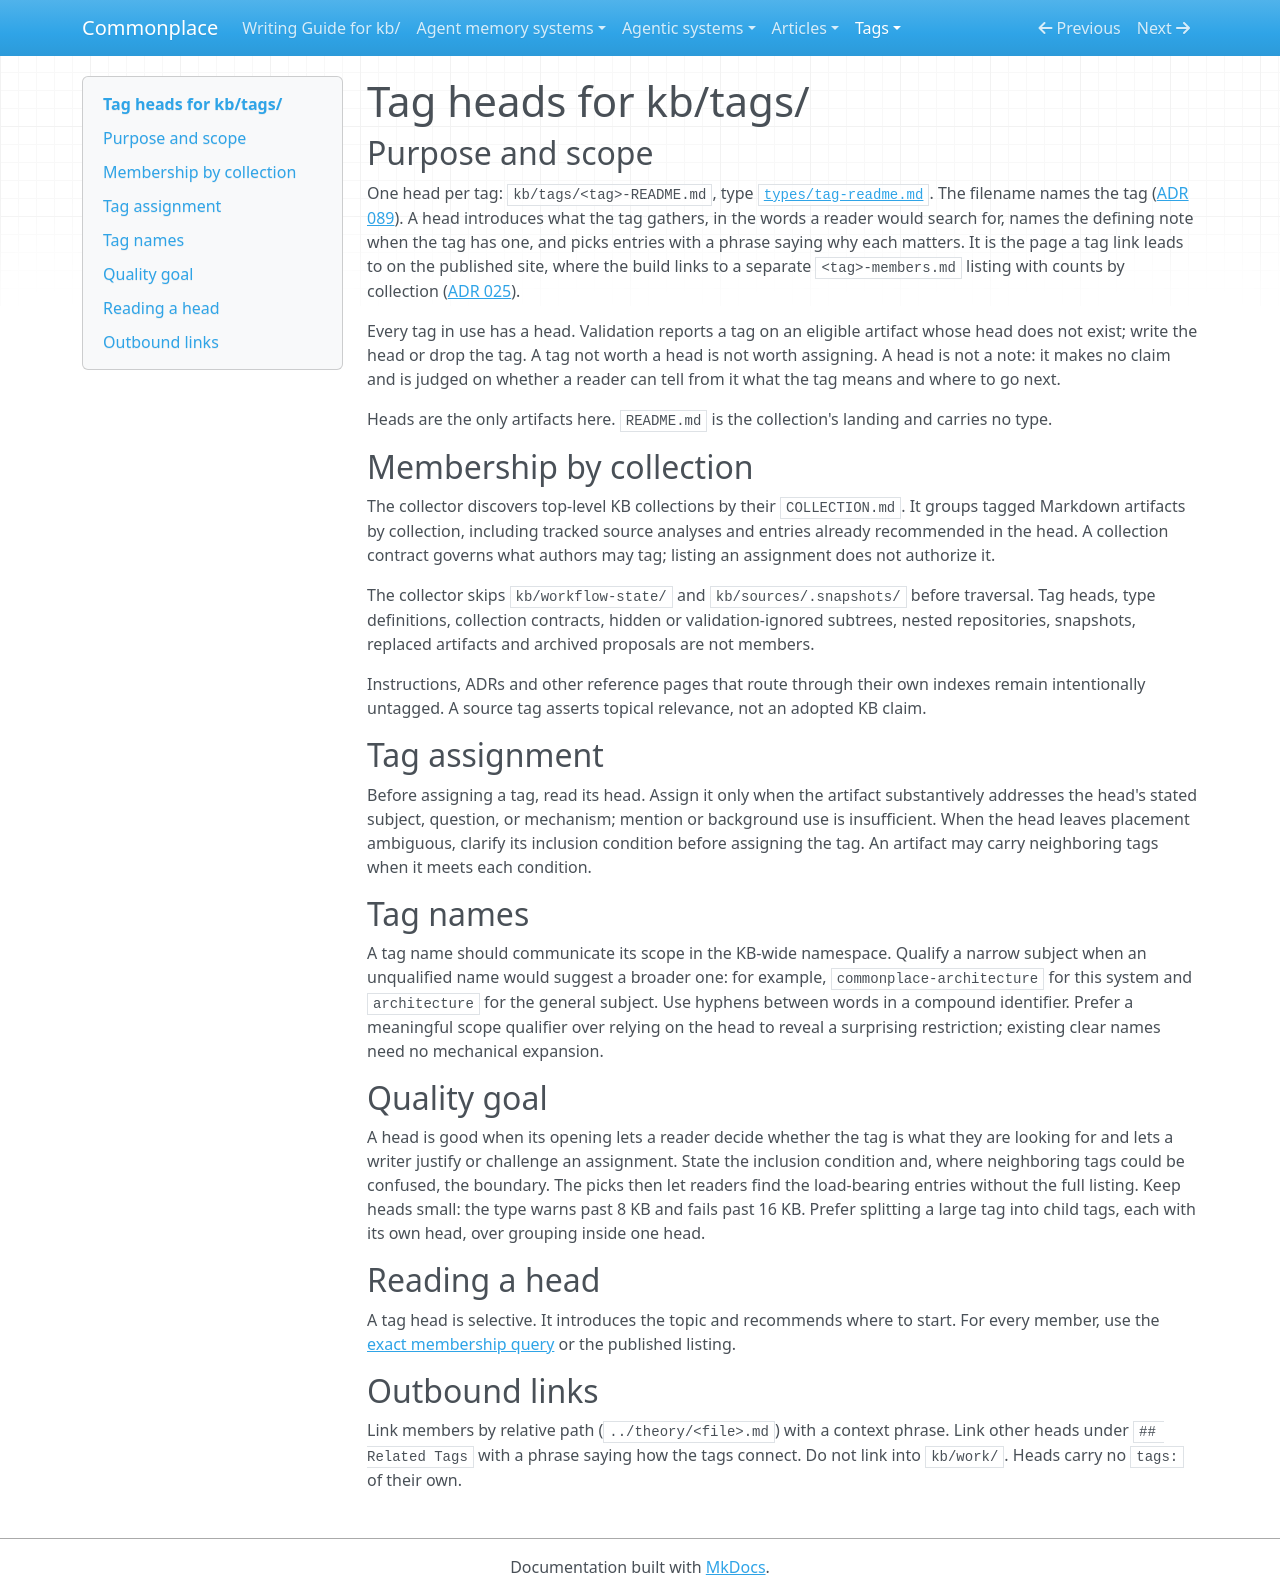

repository: zby/commonplace · page: tags/COLLECTION/index.html · generator: mkdocs

---
type: types/collection-contract.md
---

# Tag heads for kb/tags/

## Purpose and scope

One head per tag: `kb/tags/<tag>-README.md`, type
[`types/tag-readme.md`](../types/tag-readme.md). The filename names the tag
([ADR 089](../reference/adr/089-tags-are-one-namespace-per-kb-with-heads-in-kb-tags.md)).
A head introduces what the tag gathers, in the words a reader would search
for, names the defining note when the tag has one, and picks entries with a
phrase saying why each matters. It is the page a tag link leads to on the
published site, where the build links to a separate `<tag>-members.md` listing with counts by collection
([ADR 025](../reference/adr/025-complete-generated-indexes-are-build-time-only.md)).

Every tag in use has a head. Validation reports a tag on an eligible artifact whose head does not exist; write the head or drop the
tag. A tag not worth a head is not worth assigning. A head is not a note: it
makes no claim and is judged on whether a reader can tell from it what the tag
means and where to go next.

Heads are the only artifacts here. `README.md` is the collection's landing
and carries no type.

## Membership by collection

The collector discovers top-level KB collections by their `COLLECTION.md`. It groups tagged Markdown artifacts by collection, including tracked source analyses and entries already recommended in the head. A collection contract governs what authors may tag; listing an assignment does not authorize it.

The collector skips `kb/workflow-state/` and `kb/sources/.snapshots/` before traversal. Tag heads, type definitions, collection contracts, hidden or validation-ignored subtrees, nested repositories, snapshots, replaced artifacts and archived proposals are not members.

Instructions, ADRs and other reference pages that route through their own indexes remain intentionally untagged. A source tag asserts topical relevance, not an adopted KB claim.

## Tag assignment

Before assigning a tag, read its head. Assign it only when the artifact
substantively addresses the head's stated subject, question, or mechanism;
mention or background use is insufficient. When the head leaves placement
ambiguous, clarify its inclusion condition before assigning the tag. An
artifact may carry neighboring tags when it meets each condition.

## Tag names

A tag name should communicate its scope in the KB-wide namespace. Qualify a
narrow subject when an unqualified name would suggest a broader one: for
example, `commonplace-architecture` for this system and `architecture` for the
general subject. Use hyphens between words in a compound identifier. Prefer a
meaningful scope qualifier over relying on the head to reveal a surprising
restriction; existing clear names need no mechanical expansion.

## Quality goal

A head is good when its opening lets a reader decide whether the tag is what
they are looking for and lets a writer justify or challenge an assignment.
State the inclusion condition and, where neighboring tags could be confused,
the boundary. The picks then let readers find the load-bearing entries
without the full listing. Keep heads small: the type warns past 8 KB
and fails past 16 KB. Prefer splitting a large tag into child tags, each with
its own head, over grouping inside one head.

## Reading a head

A tag head is selective. It introduces the topic and recommends where to start. For every member, use the [exact membership query](../types/tag-readme.md#checking-exact-membership) or the published listing.

## Outbound links

Link members by relative path (`../theory/<file>.md`) with a context phrase.
Link other heads under `## Related Tags` with a phrase saying how the tags
connect. Do not link into `kb/work/`. Heads carry no `tags:` of their own.
